2-way image classification set "training_set_water_and_fire" from GitHub (Meerkat007/image-classification); label vocabulary: fire, water.

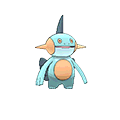
Label: water

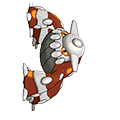
Label: fire

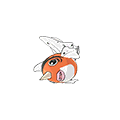
Label: water

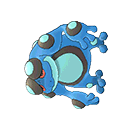
Label: water

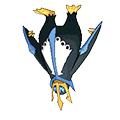
Label: water

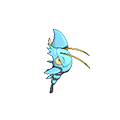
Label: water
